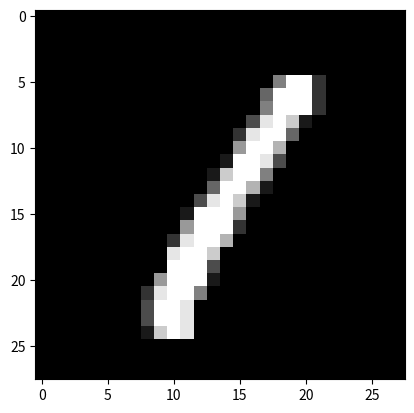

Here is the Python script that generated this plot:
import matplotlib.pyplot as plt 
import numpy as np

test = [0.0, 0.0, 0.0, 0.0, 0.0, 0.0, 0.0, 0.0, 0.0, 0.0, 0.0, 0.0, 0.0, 0.0, 0.0, 0.0, 0.0, 0.0, 0.0, 0.0, 0.0, 0.0, 0.0, 0.0, 0.0, 0.0, 0.0, 0.0, 0.0, 0.0, 0.0, 0.0, 0.0, 0.0, 0.0, 0.0, 0.0, 0.0, 0.0, 0.0, 0.0, 0.0, 0.0, 0.0, 0.0, 0.0, 0.0, 0.0, 0.0, 0.0, 0.0, 0.0, 0.0, 0.0, 0.0, 0.0, 0.0, 0.0, 0.0, 0.0, 0.0, 0.0, 0.0, 0.0, 0.0, 0.0, 0.0, 0.0, 0.0, 0.0, 0.0, 0.0, 0.0, 0.0, 0.0, 0.0, 0.0, 0.0, 0.0, 0.0, 0.0, 0.0, 0.0, 0.0, 0.0, 0.0, 0.0, 0.0, 0.0, 0.0, 0.0, 0.0, 0.0, 0.0, 0.0, 0.0, 0.0, 0.0, 0.0, 0.0, 0.0, 0.0, 0.0, 0.0, 0.0, 0.0, 0.0, 0.0, 0.0, 0.0, 0.0, 0.0, 0.0, 0.0, 0.0, 0.0, 0.0, 0.0, 0.0, 0.0, 0.0, 0.0, 0.0, 0.0, 0.0, 0.0, 0.0, 0.0, 0.0, 0.0, 0.0, 0.0, 0.0, 0.0, 0.0, 0.0, 0.0, 0.0, 0.0, 0.0, 0.0, 0.0, 0.0, 0.0, 0.0, 0.0, 0.0, 0.0, 0.0, 0.0, 0.0, 0.0, 0.0, 0.0, 0.0, 0.0, 0.0, 0.0, 0.5, 1.0, 1.0, 0.2, 0.0, 0.0, 0.0, 0.0, 0.0, 0.0, 0.0, 0.0, 0.0, 0.0, 0.0, 0.0, 0.0, 0.0, 0.0, 0.0, 0.0, 0.0, 0.0, 0.0, 0.0, 0.0, 0.0, 0.4, 1.0, 1.0, 1.0, 0.2, 0.0, 0.0, 0.0, 0.0, 0.0, 0.0, 0.0, 0.0, 0.0, 0.0, 0.0, 0.0, 0.0, 0.0, 0.0, 0.0, 0.0, 0.0, 0.0, 0.0, 0.0, 0.0, 0.0, 0.5, 1.0, 1.0, 1.0, 0.2, 0.0, 0.0, 0.0, 0.0, 0.0, 0.0, 0.0, 0.0, 0.0, 0.0, 0.0, 0.0, 0.0, 0.0, 0.0, 0.0, 0.0, 0.0, 0.0, 0.0, 0.0, 0.0, 0.3, 0.9, 1.0, 0.8, 0.1, 0.0, 0.0, 0.0, 0.0, 0.0, 0.0, 0.0, 0.0, 0.0, 0.0, 0.0, 0.0, 0.0, 0.0, 0.0, 0.0, 0.0, 0.0, 0.0, 0.0, 0.0, 0.0, 0.2, 0.9, 1.0, 1.0, 0.4, 0.0, 0.0, 0.0, 0.0, 0.0, 0.0, 0.0, 0.0, 0.0, 0.0, 0.0, 0.0, 0.0, 0.0, 0.0, 0.0, 0.0, 0.0, 0.0, 0.0, 0.0, 0.0, 0.0, 0.6, 1.0, 1.0, 0.7, 0.0, 0.0, 0.0, 0.0, 0.0, 0.0, 0.0, 0.0, 0.0, 0.0, 0.0, 0.0, 0.0, 0.0, 0.0, 0.0, 0.0, 0.0, 0.0, 0.0, 0.0, 0.0, 0.0, 0.1, 1.0, 1.0, 0.9, 0.3, 0.0, 0.0, 0.0, 0.0, 0.0, 0.0, 0.0, 0.0, 0.0, 0.0, 0.0, 0.0, 0.0, 0.0, 0.0, 0.0, 0.0, 0.0, 0.0, 0.0, 0.0, 0.0, 0.1, 0.8, 1.0, 1.0, 0.5, 0.0, 0.0, 0.0, 0.0, 0.0, 0.0, 0.0, 0.0, 0.0, 0.0, 0.0, 0.0, 0.0, 0.0, 0.0, 0.0, 0.0, 0.0, 0.0, 0.0, 0.0, 0.0, 0.0, 0.4, 1.0, 1.0, 0.7, 0.1, 0.0, 0.0, 0.0, 0.0, 0.0, 0.0, 0.0, 0.0, 0.0, 0.0, 0.0, 0.0, 0.0, 0.0, 0.0, 0.0, 0.0, 0.0, 0.0, 0.0, 0.0, 0.0, 0.3, 0.9, 1.0, 0.8, 0.1, 0.0, 0.0, 0.0, 0.0, 0.0, 0.0, 0.0, 0.0, 0.0, 0.0, 0.0, 0.0, 0.0, 0.0, 0.0, 0.0, 0.0, 0.0, 0.0, 0.0, 0.0, 0.0, 0.1, 1.0, 1.0, 1.0, 0.6, 0.0, 0.0, 0.0, 0.0, 0.0, 0.0, 0.0, 0.0, 0.0, 0.0, 0.0, 0.0, 0.0, 0.0, 0.0, 0.0, 0.0, 0.0, 0.0, 0.0, 0.0, 0.0, 0.0, 0.6, 1.0, 1.0, 1.0, 0.2, 0.0, 0.0, 0.0, 0.0, 0.0, 0.0, 0.0, 0.0, 0.0, 0.0, 0.0, 0.0, 0.0, 0.0, 0.0, 0.0, 0.0, 0.0, 0.0, 0.0, 0.0, 0.0, 0.2, 0.9, 1.0, 1.0, 0.7, 0.0, 0.0, 0.0, 0.0, 0.0, 0.0, 0.0, 0.0, 0.0, 0.0, 0.0, 0.0, 0.0, 0.0, 0.0, 0.0, 0.0, 0.0, 0.0, 0.0, 0.0, 0.0, 0.0, 0.9, 1.0, 1.0, 0.8, 0.0, 0.0, 0.0, 0.0, 0.0, 0.0, 0.0, 0.0, 0.0, 0.0, 0.0, 0.0, 0.0, 0.0, 0.0, 0.0, 0.0, 0.0, 0.0, 0.0, 0.0, 0.0, 0.0, 0.0, 1.0, 1.0, 1.0, 0.3, 0.0, 0.0, 0.0, 0.0, 0.0, 0.0, 0.0, 0.0, 0.0, 0.0, 0.0, 0.0, 0.0, 0.0, 0.0, 0.0, 0.0, 0.0, 0.0, 0.0, 0.0, 0.0, 0.0, 0.6, 1.0, 1.0, 1.0, 0.1, 0.0, 0.0, 0.0, 0.0, 0.0, 0.0, 0.0, 0.0, 0.0, 0.0, 0.0, 0.0, 0.0, 0.0, 0.0, 0.0, 0.0, 0.0, 0.0, 0.0, 0.0, 0.0, 0.2, 0.9, 1.0, 1.0, 0.5, 0.0, 0.0, 0.0, 0.0, 0.0, 0.0, 0.0, 0.0, 0.0, 0.0, 0.0, 0.0, 0.0, 0.0, 0.0, 0.0, 0.0, 0.0, 0.0, 0.0, 0.0, 0.0, 0.0, 0.3, 1.0, 1.0, 0.9, 0.0, 0.0, 0.0, 0.0, 0.0, 0.0, 0.0, 0.0, 0.0, 0.0, 0.0, 0.0, 0.0, 0.0, 0.0, 0.0, 0.0, 0.0, 0.0, 0.0, 0.0, 0.0, 0.0, 0.0, 0.3, 1.0, 1.0, 0.9, 0.0, 0.0, 0.0, 0.0, 0.0, 0.0, 0.0, 0.0, 0.0, 0.0, 0.0, 0.0, 0.0, 0.0, 0.0, 0.0, 0.0, 0.0, 0.0, 0.0, 0.0, 0.0, 0.0, 0.0, 0.1, 0.8, 1.0, 0.9, 0.0, 0.0, 0.0, 0.0, 0.0, 0.0, 0.0, 0.0, 0.0, 0.0, 0.0, 0.0, 0.0, 0.0, 0.0, 0.0, 0.0, 0.0, 0.0, 0.0, 0.0, 0.0, 0.0, 0.0, 0.0, 0.0, 0.0, 0.0, 0.0, 0.0, 0.0, 0.0, 0.0, 0.0, 0.0, 0.0, 0.0, 0.0, 0.0, 0.0, 0.0, 0.0, 0.0, 0.0, 0.0, 0.0, 0.0, 0.0, 0.0, 0.0, 0.0, 0.0, 0.0, 0.0, 0.0, 0.0, 0.0, 0.0, 0.0, 0.0, 0.0, 0.0, 0.0, 0.0, 0.0, 0.0, 0.0, 0.0, 0.0, 0.0, 0.0, 0.0, 0.0, 0.0, 0.0, 0.0, 0.0, 0.0, 0.0, 0.0, 0.0, 0.0, 0.0, 0.0, 0.0, 0.0, 0.0, 0.0, 0.0, 0.0, 0.0, 0.0, 0.0, 0.0, 0.0, 0.0, 0.0, 0.0, 0.0, 0.0]

image = np.array(test).reshape(28, 28)
plt.imshow(image, cmap='gray')
plt.show()
